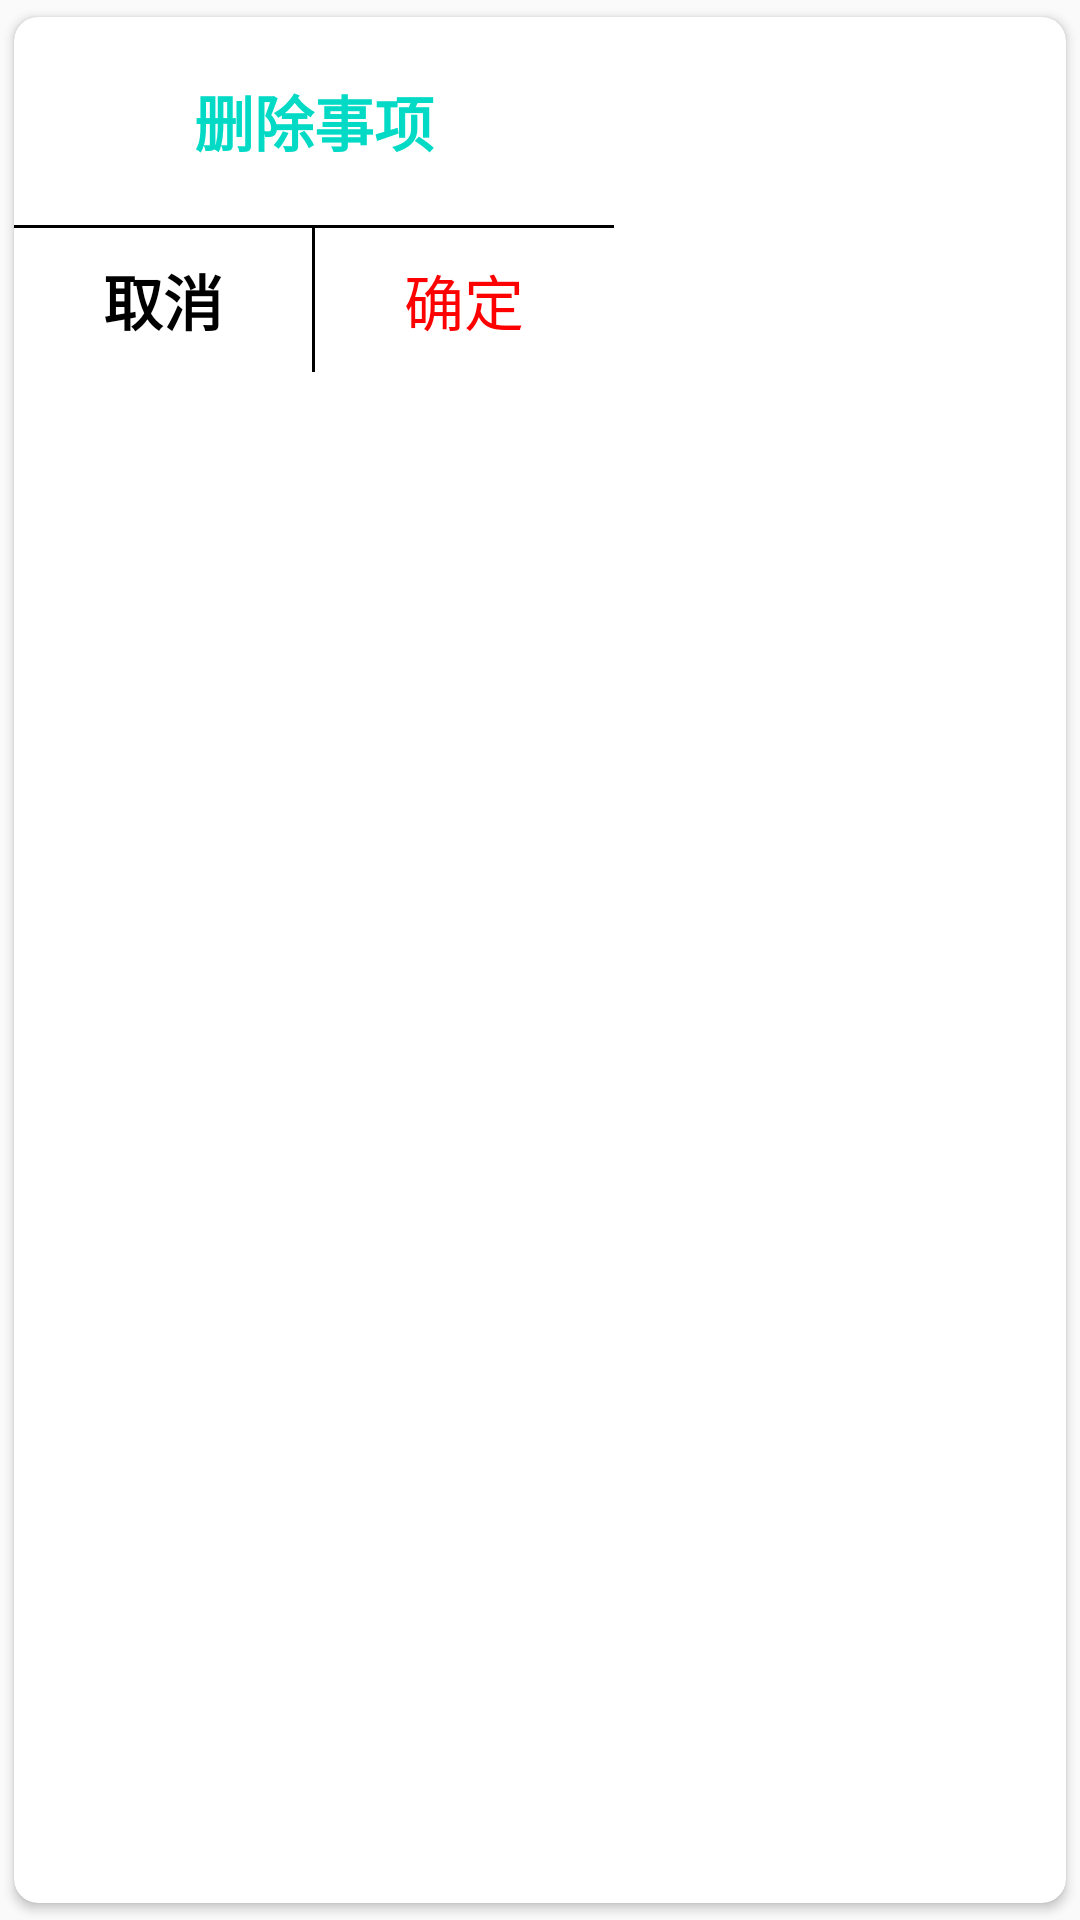

Produce the Android XML layout that renders to this screen, including the resource entries it uses.
<!-- AndroidManifest.xml: application theme AppTheme -->
<!-- res/layout/delete.xml -->
<?xml version="1.0" encoding="utf-8"?>
<androidx.cardview.widget.CardView xmlns:android="http://schemas.android.com/apk/res/android"
    xmlns:app="http://schemas.android.com/apk/res-auto"
    android:layout_width="match_parent"
    android:layout_height="match_parent"
    app:cardCornerRadius="8dp"
    app:cardPreventCornerOverlap="true"
    app:cardUseCompatPadding="true">

    <LinearLayout
        android:layout_width="200dp"
        android:layout_height="wrap_content"
        android:orientation="vertical">

        <LinearLayout
            android:layout_width="wrap_content"
            android:layout_height="wrap_content"
            android:layout_gravity="center"
            android:orientation="horizontal">

            <TextView
                android:layout_width="wrap_content"
                android:layout_height="wrap_content"
                android:gravity="center"
                android:padding="20dp"
                android:text="删除事项"
                android:textColor="@color/colorAccent"
                android:textSize="20sp"
                android:textStyle="bold" />
        </LinearLayout>

        <View
            android:id="@+id/divider1"
            android:layout_width="match_parent"
            android:layout_height="1dp"
            android:background="#000000"
            android:maxWidth="100dp" />

        <LinearLayout
            android:layout_width="match_parent"
            android:layout_height="wrap_content"
            android:orientation="horizontal">

            <Button
                android:id="@+id/btn_cancel"
                android:layout_width="0dp"
                android:layout_height="wrap_content"
                android:layout_weight="1"
                android:background="@color/white"
                android:text="取消"
                android:textAlignment="center"
                android:textColor="#000000"
                android:textSize="20sp"
                android:textStyle="bold" />

            <View
                android:layout_width="1dp"
                android:layout_height="match_parent"
                android:background="#000000" />

            <Button
                android:id="@+id/btn_confirm"
                android:layout_width="0dp"
                android:layout_height="wrap_content"
                android:layout_weight="1"
                android:background="@color/white"
                android:text="确定"
                android:textAlignment="center"
                android:textColor="#FF0000"
                android:textSize="20sp" />
        </LinearLayout>
    </LinearLayout>
</androidx.cardview.widget.CardView>
<!-- resources referenced by this layout -->
<resources>
  <style name="AppTheme" parent="Theme.AppCompat.Light.DarkActionBar">
          
          <item name="colorPrimary">@color/colorPrimary</item>
          <item name="colorPrimaryDark">@color/colorPrimaryDark</item>
          <item name="colorAccent">@color/colorAccent</item>
      </style>
  <!-- not gathered from this repository: default colours our renderer supplied (Android Studio template values) -->
  <color name="white">#FFFFFFFF</color>
  <color name="colorPrimary">#FF6200EE</color>
  <color name="colorPrimaryDark">#FF3700B3</color>
  <color name="colorAccent">#FF03DAC5</color>
</resources>
